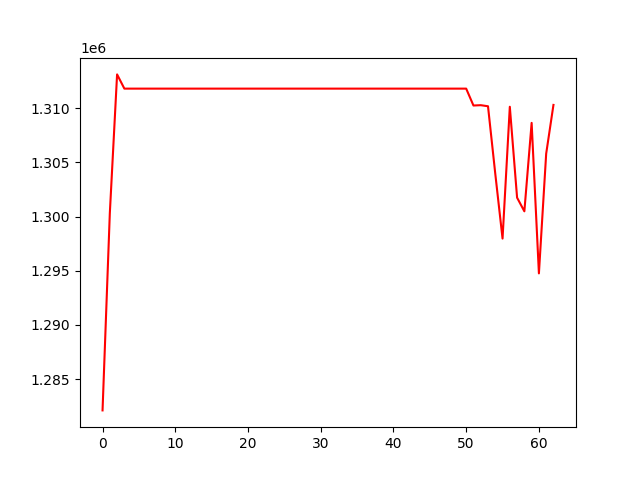

Values plotted in this chart, from the file beside it:
, 0
0, 1282115
1, 1300304
2, 1313132
3, 1311819
4, 1311819
5, 1311819
6, 1311819
7, 1311819
8, 1311819
9, 1311819
10, 1311819
11, 1311819
12, 1311819
13, 1311819
14, 1311819
15, 1311819
16, 1311819
17, 1311819
18, 1311819
19, 1311819
20, 1311819
21, 1311819
22, 1311819
23, 1311819
24, 1311819
25, 1311819
26, 1311819
27, 1311819
28, 1311819
29, 1311819
30, 1311819
31, 1311819
32, 1311819
33, 1311819
34, 1311819
35, 1311819
36, 1311819
37, 1311819
38, 1311819
39, 1311819
40, 1311819
41, 1311819
42, 1311819
43, 1311819
44, 1311819
45, 1311819
46, 1311819
47, 1311819
48, 1311819
49, 1311819
50, 1311819
51, 1310260
52, 1310290
53, 1310192
54, 1303960
55, 1297976
56, 1310145
57, 1301753
58, 1300493
59, 1308657
... 3 more rows
